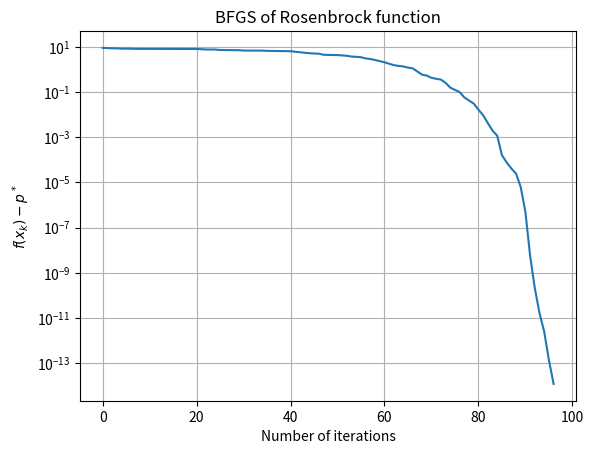

This chart was generated by the following Python code:
import numpy as np
import math
import matplotlib.pyplot as plt

ALPHA_0 = 1
SIGMA = 0.25
BETA = 0.5
EPSILON = pow(10, -5)


def armijo_line_search(x, fun, direction):
    '''
    Run an Armijo line search and return the step size
    :param x: The starting point, a vector
    :param fun: A function that returns two values, the value of f(x) and gradient of f(x)
    :param direction: A direction vector. Must be nonzero
    :return: Step size for the given direction from the given x
    '''

    assert isinstance(x, np.ndarray)
    assert isinstance(direction, np.ndarray)

    fun_at_x, grad_x = fun(x)
    alpha_k = ALPHA_0
    df = np.dot(direction.T, grad_x)

    while fun(x + alpha_k * direction)[0] > fun_at_x + SIGMA * alpha_k * df:
        alpha_k *= BETA

    return alpha_k


def rosenbrock(x):
    '''
    :param x: A vector
    :return: (rosenbrock value of x, gradient of rosenbrock function at point x)
    '''
    assert isinstance(x, np.ndarray)

    scalar_ret_value = np.sum(100.0 * (x[1:] - x[:-1]**2.0)**2.0 + (1 - x[:-1])**2.0, axis=0)

    gradients = np.zeros(len(x))
    for i in range(0, len(x)-1):
        gradients[i] += -2*(1-x[i]) - 400 * (x[i+1]-x[i]**2)*x[i]
    for i in range(1, len(x)):
        gradients[i] += 200*(x[i] - x[i-1] ** 2)

    return scalar_ret_value, gradients


def BFGS(fun, x_0):
    '''
    Find the local minimum of fun via BFGS method, starting from point x_0
    :param fun: Target function to minimize. Should be of the form
                f(x), grad(f(x)) = fun(x)
                where x is a vector

    :param x_0:
    :return:
        x - local solution to the problem, a vector of the same size as x_0
        m - vector with values fun(x_k), for each iteration k
    '''
    assert isinstance(x_0, np.ndarray)

    x_len = len(x_0)

    m = []
    nI = np.identity(x_len)
    B_k = nI
    x_k = x_0

    while True:
        print("x_k =", x_k)
        f_val, f_grad = fun(x_k)
        m.append(f_val)
        if np.linalg.norm(f_grad) < EPSILON:
            break
        # 1. Compute approx Newton direction
        direction = -np.dot(B_k, f_grad)

        # Normalize the direction
        dir_size = np.linalg.norm(direction)
        if dir_size == 0:
            raise FloatingPointError()
        assert dir_size > 0
        direction = direction / dir_size
        assert abs(np.linalg.norm(direction) - 1) < 0.0000001  # Turns out not to be zero for rounding errors

        # 2. Inexact line search - Armijo method
        s_k = armijo_line_search(x_k, fun, direction) * direction
        x_k = x_k + s_k
        # 3. Compute next gradient
        dummy, g_next_x = fun(x_k)
        # 4. Update approximate inverse Hessian

        # Experiment
        old_dir_der = np.dot(f_grad, direction)
        dummy, new_f_grad = fun(x_k)
        new_dir_der = np.dot(direction, new_f_grad)

        if new_dir_der >= 0 or new_dir_der <= old_dir_der:
            y_k = g_next_x - f_grad
            s_k = s_k.reshape(len(s_k), 1)
            y_k = y_k.reshape(len(y_k), 1)
            sty = np.dot(np.transpose(s_k), y_k)  # S_k^T*Y_k, should be a scalar
            assert sty.shape == (1, 1)
            if sty == 0:
                continue
            ytby = np.dot(np.dot(np.transpose(y_k), B_k), y_k) # y_k^t * B_k * y_k, scalar
            assert ytby.shape == (1, 1)
            skskt = np.dot(s_k, np.transpose(s_k))  # s_k*s_k^t
            assert skskt.shape == (len(s_k), len(s_k))
            assert skskt.shape == B_k.shape

            second_additive = (sty + ytby) * skskt / (sty ** 2)
            assert second_additive.shape == B_k.shape

            byst = np.dot(np.dot(B_k, y_k), np.transpose(s_k))  # B_k*y_k*s_k^t
            assert byst.shape == B_k.shape
            sytb = np.dot(np.dot(s_k, np.transpose(y_k)), B_k)
            assert sytb.shape == B_k.shape
            third_additive = (byst + sytb) / sty
            assert third_additive.shape == B_k.shape

            new_B = B_k + second_additive - third_additive
            assert new_B.shape == B_k.shape

            B_k = new_B

    return x_k, m


def main():
    x_opt, vals_of_x_k = rosenbrock(np.asarray([1, 1]))
    assert x_opt == 0
    for val in vals_of_x_k:
        assert val == 0

    x0 = np.zeros(10)
    x_opt, vals_of_x_k = BFGS(rosenbrock, x0)
    opt_val, grad_opt = rosenbrock(np.asarray(x_opt))
    grad_opt_size = np.linalg.norm(grad_opt)
    print("\n\nfinal x = ", x_opt, "\n\nfinal gradient=", grad_opt, "\n of size=", grad_opt_size)

    plt.figure()
    plt.plot(vals_of_x_k)
    plt.semilogy()
    plt.xlabel('Number of iterations')
    plt.ylabel('$f(x_k)-p^*$')
    plt.grid()
    plt.title('BFGS of Rosenbrock function')
    plt.show()
    print('success')


if __name__ == "__main__":
    main()
